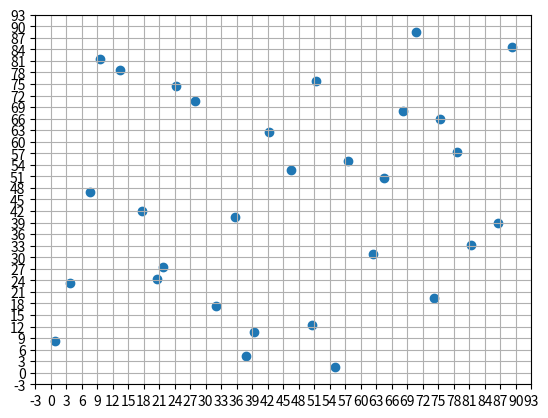

The matplotlib source for this figure:
# -*- coding: utf-8 -*-
"""
拉丁超立方采样
"""

#coding=utf-8
from __future__ import division
__author__ = 'wanghai'
import numpy as np
from matplotlib.ticker import MultipleLocator, FuncFormatter
import matplotlib.pyplot as pl

def LHSample( D,bounds,N):
    '''
    :param D:参数个数
    :param bounds:参数对应范围（list）
    :param N:拉丁超立方层数
    :return:样本数据
    '''

    result = np.empty([N, D])
    temp = np.empty([N])
    d = 1.0 / N

    for i in range(D):

        for j in range(N):
            temp[j] = np.random.uniform(
                low=j * d, high=(j + 1) * d, size = 1)[0]

        np.random.shuffle(temp)

        for j in range(N):
            result[j, i] = temp[j]

    #对样本数据进行拉伸
    b = np.array(bounds)
    lower_bounds = b[:,0]
    upper_bounds = b[:,1]
    if np.any(lower_bounds > upper_bounds):
        print('范围出错')
        return None

    #   sample * (upper_bound - lower_bound) + lower_bound
    np.add(np.multiply(result,
                       (upper_bounds - lower_bounds),
                       out=result),
           lower_bounds,
           out=result)
    return result

if __name__ =='__main__':
    D = 2
    N = 30
    bounds = [[0,90],[0,90]]
    xs = (bounds[0][1] - bounds[0][0])/N
    ys = (bounds[1][1] - bounds[1][0])/N
    ax = pl.gca()
    pl.ylim(bounds[1][0] - ys,bounds[1][1]+ys)
    pl.xlim(bounds[0][0] - xs, bounds[0][1] + xs)
    pl.grid()
    ax.xaxis.set_major_locator( MultipleLocator(xs) )
    ax.yaxis.set_major_locator(MultipleLocator(ys))
    samples = LHSample(D,bounds,N)
    XY = np.array(samples)
    X = XY[:,0]
    Y = XY[:,1]
    pl.scatter(X,Y)
    pl.show()
